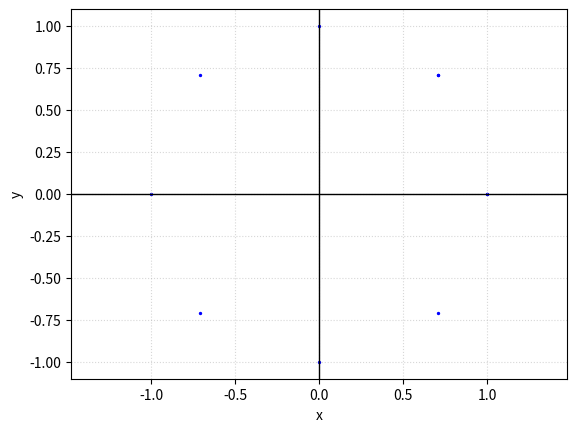
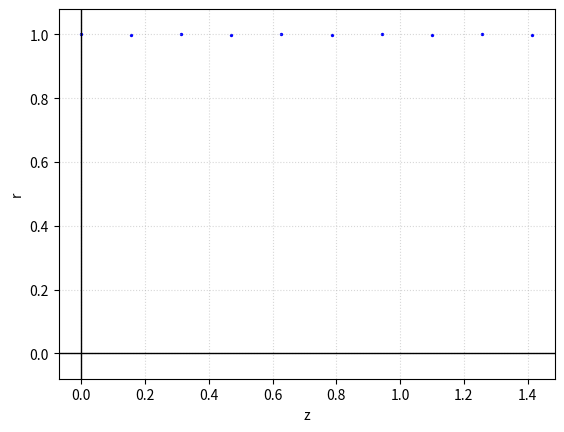

These figures' Python source, in order:
import matplotlib.pyplot as plt
import math

#passing the lists of x coordinates and y, and z, so I will acommodate the data...
def toTransversePlane(x, y, z, lines = []):
    fig, ax = plt.subplots()
    ax.scatter(x, y, color='blue', s=2)

    if lines != []:
        for i, j in lines:
            plt.plot([x[i], x[j]], [y[i], y[j]], color='gray', linewidth=1)

    ax.axhline(0, color='black', linewidth=1)  #for x-axis
    ax.axvline(0, color='black', linewidth=1)  #for y-axis

    ax.grid(True, linestyle=':', alpha=0.5)
    ax.set_aspect('equal', adjustable='datalim')
    ax.autoscale_view()

    ax.set_xlabel("x")
    ax.set_ylabel("y")
    #plt.title("Points in the transverse plane")

    plt.show()

def torzPlane(x, y, z, lines = []):
    fig, ax = plt.subplots()

    r = []
    for xi, yi in zip(x, y):
        ri = math.sqrt(xi ** 2 + yi ** 2)
        r.append(ri)
    ax.scatter(z, r, color='blue', s=2)
    
    if lines != []:
        for i, j in lines:
            plt.plot([z[i], z[j]], [r[i], r[j]], color='gray', linewidth=1)

    ax.axhline(0, color='black', linewidth=1)
    ax.axvline(0, color='black', linewidth=1)

    ax.grid(True, linestyle=':', alpha=0.5)
    ax.set_aspect('equal', adjustable='datalim')
    ax.autoscale_view()

    ax.set_xlabel("z")
    ax.set_ylabel("r")

    plt.show()
    
#these SPs follow helical path in the space, so...
x = [1.0, 0.707, 0.0, -0.707, -1.0, -0.707, 0.0, 0.707, 1.0, 0.707]
y = [0.0, 0.707, 1.0, 0.707, 0.0, -0.707, -1.0, -0.707, 0.0, 0.707]
z = [0.0, 0.157, 0.314, 0.471, 0.628, 0.785, 0.942, 1.1, 1.257, 1.414]

if __name__ == "__main__":
    toTransversePlane(x, y, z)
    torzPlane(x, y, z)